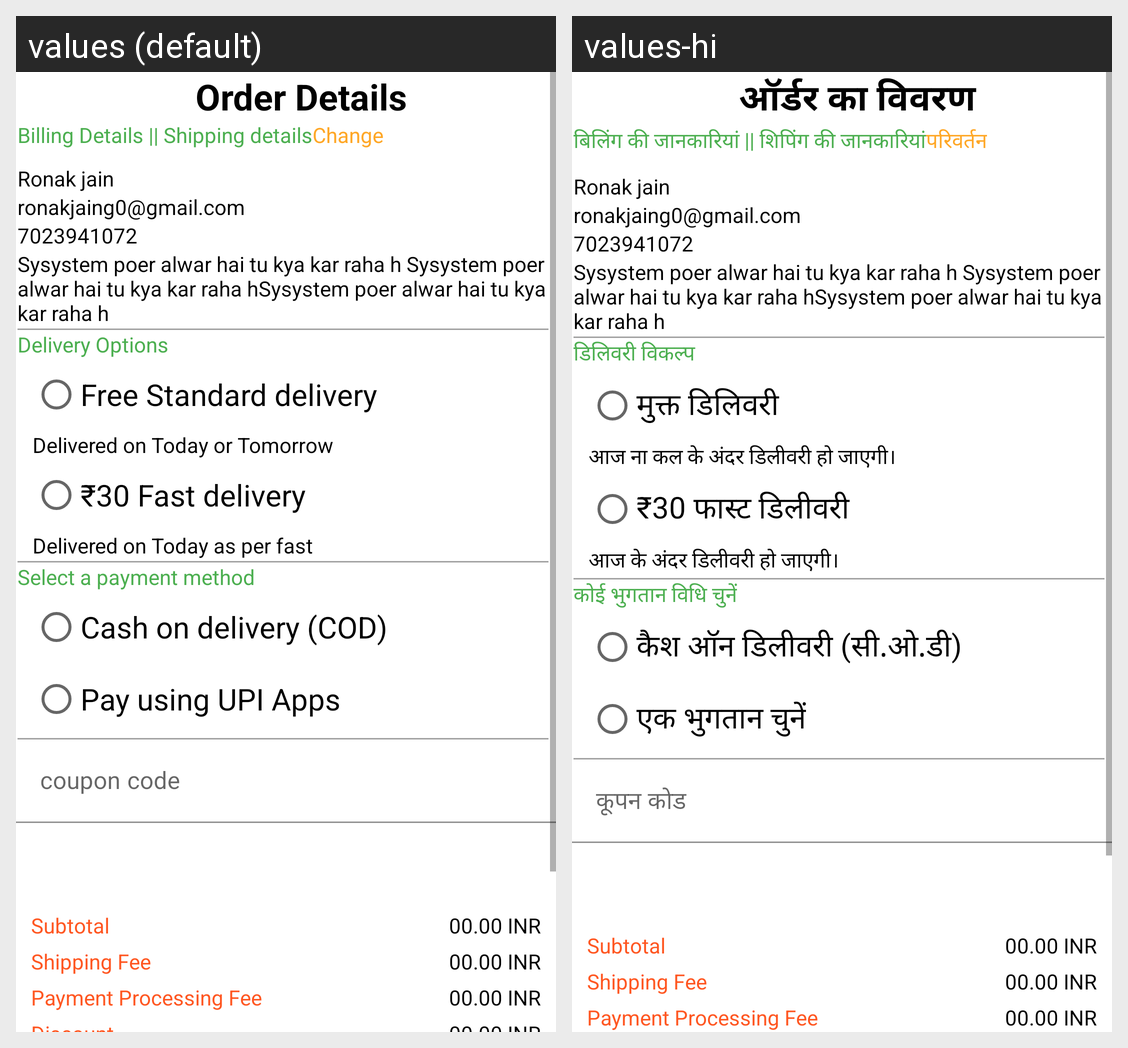

For this localized Android screen grid, give each drawn string resource with its value in every locale shown.
Android screen res/layout/fragment_payment_screen.xml rendered under 2 locales, left to right: values (default), values-hi. Device: Nexus 5 (rendered at 1080×1920; each locale shown at half size, 540×960, under a caption strip naming it); theme Theme.ECommerceGrocery.
Strings drawn on this screen, with the default value and each locale's value (text and hints the layout hard-codes, and strings that could not be matched under every locale, appear in the picture but are not listed):

order_details
  values: Order Details
  values-hi: ऑर्डर का विवरण

billing_details_shipping_details
  values: Billing Details || Shipping details
  values-hi: बिलिंग की जानकारियां || शिपिंग की जानकारियां

change
  values: Change
  values-hi: परिवर्तन

delivery_options
  values: Delivery Options
  values-hi: डिलिवरी विकल्प

free_standard_delivery
  values: Free Standard delivery
  values-hi: मुक्त डिलिवरी

delivered_on_today_or_tomorrow
  values: Delivered on Today or Tomorrow
  values-hi: आज ना कल के अंदर डिलीवरी हो जाएगी।

_60_fast_delivery
  values: ₹30 Fast delivery
  values-hi: ₹30 फास्ट डिलीवरी

delivered_on_today_as_per_fast
  values: Delivered on Today as per fast
  values-hi: आज के अंदर डिलीवरी हो जाएगी।

select_a_payment_method
  values: Select a payment method
  values-hi: कोई भुगतान विधि चुनें

cash_on_delivery_cod
  values: Cash on delivery (COD)
  values-hi: कैश ऑन डिलीवरी (सी.ओ.डी)

select_a_payment
  values: Pay using UPI Apps
  values-hi: एक भुगतान चुनें

coupon_code
  values: coupon code
  values-hi: कूपन कोड
